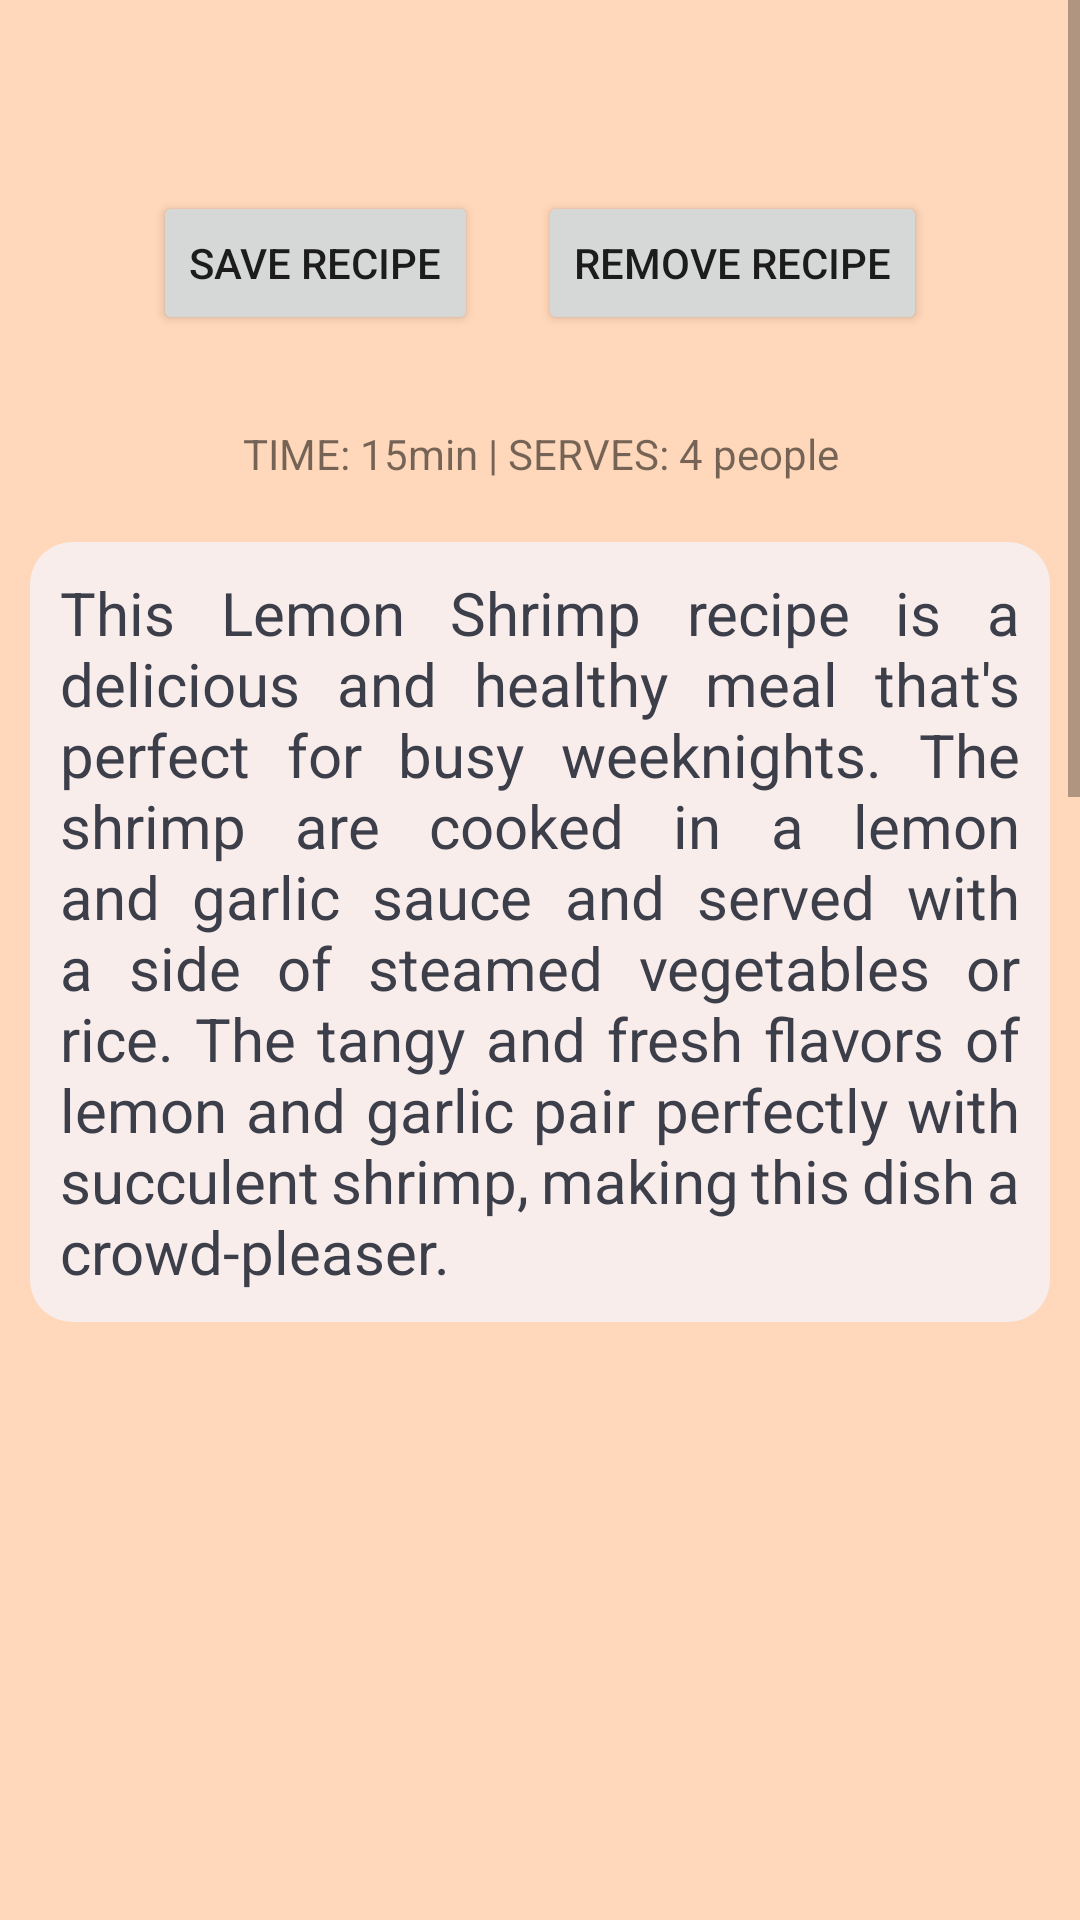

Reconstruct the res/layout file that produces this screen, plus the resources it refers to.
<!-- AndroidManifest.xml: application theme Theme.PersonalCookbookApp -->
<!-- res/layout/fragment_lemonshrimp.xml -->
<?xml version="1.0" encoding="utf-8"?>
<FrameLayout xmlns:android="http://schemas.android.com/apk/res/android"
    xmlns:tools="http://schemas.android.com/tools"
    android:layout_width="match_parent"
    android:layout_height="match_parent"
    tools:context=".Fragments.LemonshrimpFragment"
    android:id="@+id/fragment_container"
    android:background="@color/apricot">

    <ScrollView
        android:layout_width="match_parent"
        android:layout_height="match_parent">

        <RelativeLayout
            android:layout_width="wrap_content"
            android:layout_height="wrap_content">

            <TextView
                android:layout_width="match_parent"
                android:layout_height="wrap_content"
                android:id="@+id/title_text"
                android:backgroundTint="@color/apricot"
                android:textStyle="italic"
                android:textSize="25sp"
                android:paddingStart="10dp"
                android:layout_marginTop="10dp"
                android:paddingEnd="10dp"
                android:textAlignment="center"
                android:layout_marginBottom="10dp" />

            <LinearLayout
                android:layout_width="match_parent"
                android:layout_height="match_parent"
                android:id="@+id/linear_layout"
                android:layout_below="@+id/title_text"
                android:gravity="center_horizontal">

                <Button
                    android:layout_width="wrap_content"
                    android:layout_height="wrap_content"
                    android:text="save recipe"
                    android:id="@+id/save_recipe"
                    android:layout_margin="10dp" />

                <Button
                    android:layout_width="wrap_content"
                    android:layout_height="wrap_content"
                    android:text="remove recipe"
                    android:id="@+id/remove_recipe"
                    android:layout_margin="10dp"/>

            </LinearLayout>

            <TextView
                android:layout_width="match_parent"
                android:layout_height="wrap_content"
                android:id="@+id/lemon_shrimp_recipe_duration"
                android:padding="10dp"
                android:layout_marginBottom="10dp"
                android:layout_below="@+id/linear_layout"
                android:layout_marginTop="10dp"
                android:text="TIME: 15min | SERVES: 4 people"
                android:textAlignment="center"/>

            <TextView
                android:layout_width="match_parent"
                android:layout_height="wrap_content"
                android:id="@+id/lemon_shrimp_recipe_intro"
                android:text="@string/lemon_shrimp_recipe_intro"
                android:padding="10dp"
                android:justificationMode="inter_word"
                android:layout_marginBottom="10dp"
                android:textColor="@color/dark_gray"
                android:textSize="20sp"
                android:layout_below="@+id/lemon_shrimp_recipe_duration"
                android:background="@drawable/rounded_textview"
                android:layout_marginStart="10dp"
                android:layout_marginEnd="10dp" />

            <ImageView
                android:layout_width="300dp"
                android:layout_height="200dp"
                android:id="@+id/lemon_shrimp_image"
                android:src="@drawable/lemon_shrimp_image"
                android:layout_marginStart="10dp"
                android:layout_marginEnd="10dp"
                android:layout_marginBottom="10dp"
                android:contentDescription="@string/lemon_shrimp_image"
                android:background="@drawable/rounded_imageview"
                android:layout_below="@+id/lemon_shrimp_recipe_intro"
                android:layout_centerHorizontal="true"/>

            <TextView
                android:id="@+id/ingredients_textview"
                android:layout_width="match_parent"
                android:layout_height="wrap_content"
                android:padding="10dp"
                android:textAlignment="center"
                android:background="@drawable/rounded_textview_2"
                android:layout_marginStart="10dp"
                android:layout_marginEnd="10dp"
                android:text="Ingredients"
                android:textStyle="bold"
                android:textSize="25sp"
                android:layout_below="@+id/lemon_shrimp_image"
                android:layout_marginBottom="10dp"/>

            <TextView
                android:layout_width="wrap_content"
                android:layout_height="wrap_content"
                android:layout_centerInParent="true"
                android:padding="10dp"
                android:id="@+id/lemon_shrimp_ingredients"
                android:layout_below="@+id/ingredients_textview"
                android:text="@string/lemon_shrimp_ingredients"
                android:textSize="20sp"
                android:layout_marginBottom="10dp"
                android:layout_marginStart="10dp"
                android:layout_marginEnd="10dp"
                android:background="@drawable/rounded_textview"/>

            <TextView
                android:id="@+id/instructions_textview"
                android:layout_width="match_parent"
                android:layout_height="wrap_content"
                android:padding="10dp"
                android:text="Instructions"
                android:textAlignment="center"
                android:layout_marginStart="10dp"
                android:layout_marginEnd="10dp"
                android:background="@drawable/rounded_textview_2"
                android:textStyle="bold"
                android:textSize="25sp"
                android:layout_below="@+id/lemon_shrimp_ingredients"
                android:layout_marginBottom="10dp"/>

            <TextView
                android:layout_width="match_parent"
                android:layout_height="wrap_content"
                android:padding="10dp"
                android:id="@+id/lemon_shrimp_instructions"
                android:layout_below="@+id/instructions_textview"
                android:text="@string/lemon_shrimp_instructions"
                android:layout_marginBottom="10dp"
                android:textSize="20sp"
                android:background="@drawable/rounded_textview"
                android:layout_marginStart="10dp"
                android:layout_marginEnd="10dp" />

        </RelativeLayout>

    </ScrollView>

</FrameLayout>
<!-- resources referenced by this layout -->
<resources>
  <color name="apricot">#ffd7ba</color>
  <color name="dark_gray">#3C3F4A</color>
  <!-- drawable rounded_textview (drawable) -->
  <?xml version="1.0" encoding="utf-8"?>
  <shape xmlns:android="http://schemas.android.com/apk/res/android"
      android:shape="rectangle">
      <corners android:radius="14dp" />
      <solid android:color="@color/seashell" />
  </shape>
  <!-- drawable rounded_textview_2 (drawable) -->
  <?xml version="1.0" encoding="utf-8"?>
  <shape xmlns:android="http://schemas.android.com/apk/res/android"
      android:shape="rectangle">
      <corners android:radius="14dp" />
      <solid android:color="@color/champagne_pink" />
  </shape>
  <string name="lemon_shrimp_image">lemon shrimp image</string>
  <string name="lemon_shrimp_ingredients">• 1 pound large shrimp, peeled and deveined\n• 2 tablespoons olive oil\n• 2 garlic cloves, minced\n• ¼ teaspoon red pepper flakes\n• ¼ teaspoon salt\n• ¼ teaspoon black pepper\n• 2 tablespoons lemon juice\n• ¼ cup chopped fresh parsley</string>
  <string name="lemon_shrimp_instructions">1. In a large bowl, combine the shrimp, olive oil, garlic, red pepper flakes, salt, and black pepper. Stir to coat the shrimp with the seasoning.\n\n2. Heat a large skillet over medium–high heat. Add the shrimp to the skillet and cook for 2–3 minutes on each side, until pink and cooked through.\n\n3. Remove the skillet from the heat and stir in the lemon juice and chopped parsley. Toss the shrimp in the sauce until they are coated evenly.\n\n4. Serve the Lemon Shrimp hot with a side of steamed vegetables or rice.</string>
  <string name="lemon_shrimp_recipe_intro">This Lemon Shrimp recipe is a delicious and healthy meal that\'s perfect for busy weeknights. The shrimp are cooked in a lemon and garlic sauce and served with a side of steamed vegetables or rice. The tangy and fresh flavors of lemon and garlic pair perfectly with succulent shrimp, making this dish a crowd-pleaser.</string>
  <style name="Theme.PersonalCookbookApp" parent="Theme.MaterialComponents.DayNight.DarkActionBar">
          
          <item name="colorPrimary">@color/champagne_pink</item>
          <item name="colorPrimaryVariant">@color/apricot</item>
          <item name="colorOnPrimary">@color/dark_gray</item>
          
          <item name="colorSecondary">@color/pale_dogwood</item>
          <item name="colorSecondaryVariant">@color/melon</item>
          <item name="colorOnSecondary">@color/white</item>
          
          <item name="android:statusBarColor">?attr/colorPrimaryVariant</item>
          
      </style>
  <color name="seashell">#f8edeb</color>
  <color name="champagne_pink">#ffe5d9</color>
  <color name="pale_dogwood">#fcd5ce</color>
  <color name="melon">#fec5bb</color>
  <color name="white">#FFFFFFFF</color>
</resources>
